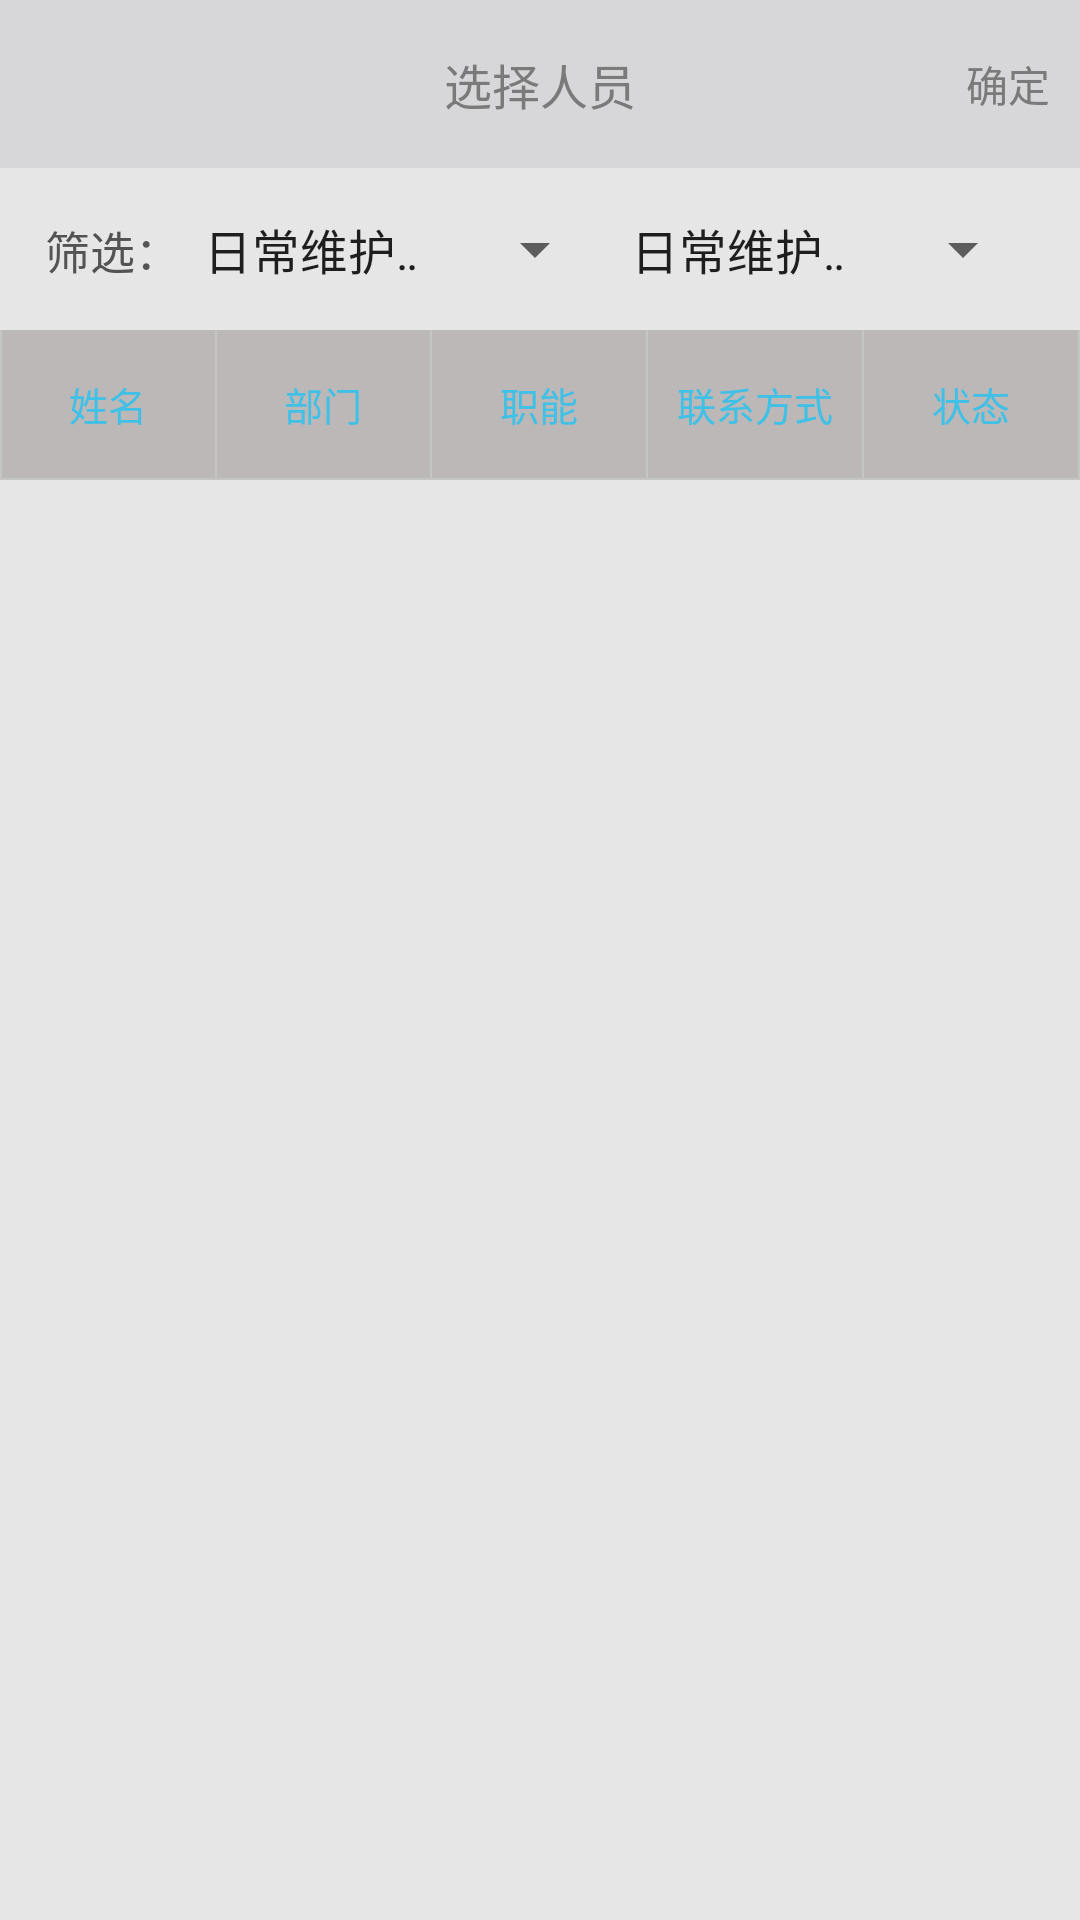

Layout XML and referenced resources for this Android screen:
<!-- AndroidManifest.xml: application theme AppTheme -->
<!-- res/layout/activity_selectstaff.xml -->
<?xml version="1.0" encoding="utf-8"?>
<LinearLayout xmlns:android="http://schemas.android.com/apk/res/android"
    xmlns:app="http://schemas.android.com/apk/res-auto"
    android:layout_width="match_parent"
    android:layout_height="match_parent"
    android:background="@color/bg"
    android:orientation="vertical">

    <android.support.v7.widget.Toolbar
        style="@style/MyToolBar"
        android:layout_width="match_parent"
        android:layout_height="wrap_content"
        android:background="@color/colorPrimary"
        android:fitsSystemWindows="true"
        android:minHeight="?attr/actionBarSize">

        <RelativeLayout
            android:layout_width="match_parent"
            android:layout_height="wrap_content">

            <ImageView
                android:id="@+id/iv_back"
                android:layout_width="wrap_content"
                android:layout_height="wrap_content"
                android:layout_centerVertical="true"
                android:scaleType="fitCenter"
                android:src="@mipmap/back" />

            <TextView
                android:layout_width="wrap_content"
                android:layout_height="wrap_content"
                android:layout_centerInParent="true"
                android:text="选择人员"
                android:textColor="@color/txt_title"
                android:textSize="@dimen/dp16" />

            <TextView
                android:id="@+id/click_selected"
                android:layout_width="wrap_content"
                android:layout_height="wrap_content"
                android:layout_alignParentRight="true"
                android:layout_centerVertical="true"
                android:padding="@dimen/dp10"
                android:text="确定"
                android:textColor="@color/txt_title" />
        </RelativeLayout>
    </android.support.v7.widget.Toolbar>

    <LinearLayout
        android:layout_width="match_parent"
        android:layout_height="wrap_content"
        android:layout_margin="@dimen/dp15"
        android:orientation="horizontal">

        <TextView
            android:layout_width="wrap_content"
            android:layout_height="wrap_content"
            android:text="筛选："
            android:textColor="@color/txt_black2"
            android:textSize="@dimen/dp15" />

        <android.support.v7.widget.AppCompatSpinner
            style="@style/txt_normalstyle"
            android:layout_width="0dp"
            android:layout_height="wrap_content"
            android:layout_below="@id/toolbar"
            android:layout_weight="1"
            android:entries="@array/guardArray"
            android:spinnerMode="dropdown"
            app:theme="@style/AlertDialog.AppCompat.Light" />

        <android.support.v7.widget.AppCompatSpinner
            style="@style/txt_normalstyle"
            android:layout_width="0dp"
            android:layout_height="wrap_content"
            android:layout_below="@id/toolbar"
            android:layout_weight="1"
            android:entries="@array/guardArray"
            android:spinnerMode="dropdown">

        </android.support.v7.widget.AppCompatSpinner>
    </LinearLayout>
    <LinearLayout
        android:layout_width="match_parent"
        android:layout_height="wrap_content"
        android:orientation="horizontal"
        android:background="@color/table_title_bg">

        <View
            android:layout_width="@dimen/line_height"
            android:layout_height="match_parent"
            android:background="@color/lineBG"/>

        <TextView
            android:id="@+id/t_col1"
            android:layout_width="0dp"
            android:layout_height="wrap_content"
            android:layout_weight="1"
            android:gravity="center"
            android:layout_gravity="center"
            android:textColor="@color/blue"
            android:textSize="@dimen/dp13"
            android:paddingTop="@dimen/dp15"
            android:paddingBottom="@dimen/dp15"
            android:text="姓名"/>

        <View
            android:layout_width="@dimen/line_height"
            android:layout_height="match_parent"
            android:background="@color/lineBG"/>

        <TextView
            android:id="@+id/t_col2"
            android:layout_width="0dp"
            android:layout_height="match_parent"
            android:layout_weight="1"
            android:gravity="center"
            android:textColor="@color/blue"
            android:textSize="@dimen/dp13"
            android:text="部门"/>

        <View
            android:layout_width="@dimen/line_height"
            android:layout_height="match_parent"
            android:background="@color/lineBG"/>

        <TextView
            android:id="@+id/t_col3"
            android:layout_width="0dp"
            android:layout_height="match_parent"
            android:layout_weight="1"
            android:gravity="center"
            android:textColor="@color/blue"
            android:textSize="@dimen/dp13"
            android:text="职能"/>

        <View
            android:layout_width="@dimen/line_height"
            android:layout_height="match_parent"
            android:background="@color/lineBG"/>

        <TextView
            android:id="@+id/t_col4"
            android:layout_width="0dp"
            android:layout_height="match_parent"
            android:layout_weight="1"
            android:gravity="center"
            android:textColor="@color/blue"
            android:textSize="@dimen/dp13"
            android:text="联系方式"/>

        <View
            android:layout_width="@dimen/line_height"
            android:layout_height="match_parent"
            android:background="@color/lineBG"/>

        <TextView
            android:id="@+id/t_col5"
            android:layout_width="0dp"
            android:layout_height="match_parent"
            android:layout_weight="1"
            android:gravity="center"
            android:textColor="@color/blue"
            android:textSize="@dimen/dp13"
            android:text="状态"/>

        <View
            android:layout_width="@dimen/line_height"
            android:layout_height="match_parent"
            android:background="@color/lineBG"/>
    </LinearLayout>
    <View
        android:layout_width="match_parent"
        android:layout_height="@dimen/line_height"
        android:background="@color/lineBG"/>
    <android.support.v7.widget.RecyclerView
        android:id="@+id/recyclerview"
        android:layout_width="match_parent"
        android:layout_height="match_parent">

    </android.support.v7.widget.RecyclerView>


</LinearLayout>
<!-- resources referenced by this layout -->
<resources>
  <array name="guardArray">
          <item>日常维护日志</item>
          <item>设备维修日志</item>
          <item>加急日志</item>
      </array>
  <color name="bg">#E6E6E6</color>
  <color name="blue">#3ec0e7</color>
  <color name="colorPrimary">#FFD7D7D9</color>
  <color name="lineBG">#c5c5c5</color>
  <color name="table_title_bg">#bcb8b8</color>
  <color name="txt_black2">#535353</color>
  <color name="txt_title">#7A7A7A</color>
  <dimen name="dp10">10dp</dimen>
  <dimen name="dp13">13dp</dimen>
  <dimen name="dp15">15dp</dimen>
  <dimen name="dp16">16dp</dimen>
  <dimen name="line_height">0.5dp</dimen>
  <style name="MyToolBar" parent="Base.Widget.AppCompat.Toolbar">
  		<item name="contentInsetStart">0dp</item>
  		
  	</style>
  <style name="txt_normalstyle">
  		<item name="android:textColor">@color/txt_black2</item>
  		<item name="android:textSize">@dimen/dp14</item>
  	</style>
  <style name="AppTheme" parent="Theme.AppCompat.Light.NoActionBar">
  		
  		<item name="colorPrimary">@color/colorPrimary</item>
  		<item name="colorPrimaryDark">@color/colorPrimaryDark</item>
  		<item name="colorAccent">@color/colorAccent</item>
  		<item name="windowActionBar">false</item>
  		<item name="windowNoTitle">true</item>
  	</style>
  <dimen name="dp14">14dp</dimen>
  <color name="colorPrimaryDark">#FFC9C9CA</color>
  <color name="colorAccent">#FF4081</color>
</resources>
